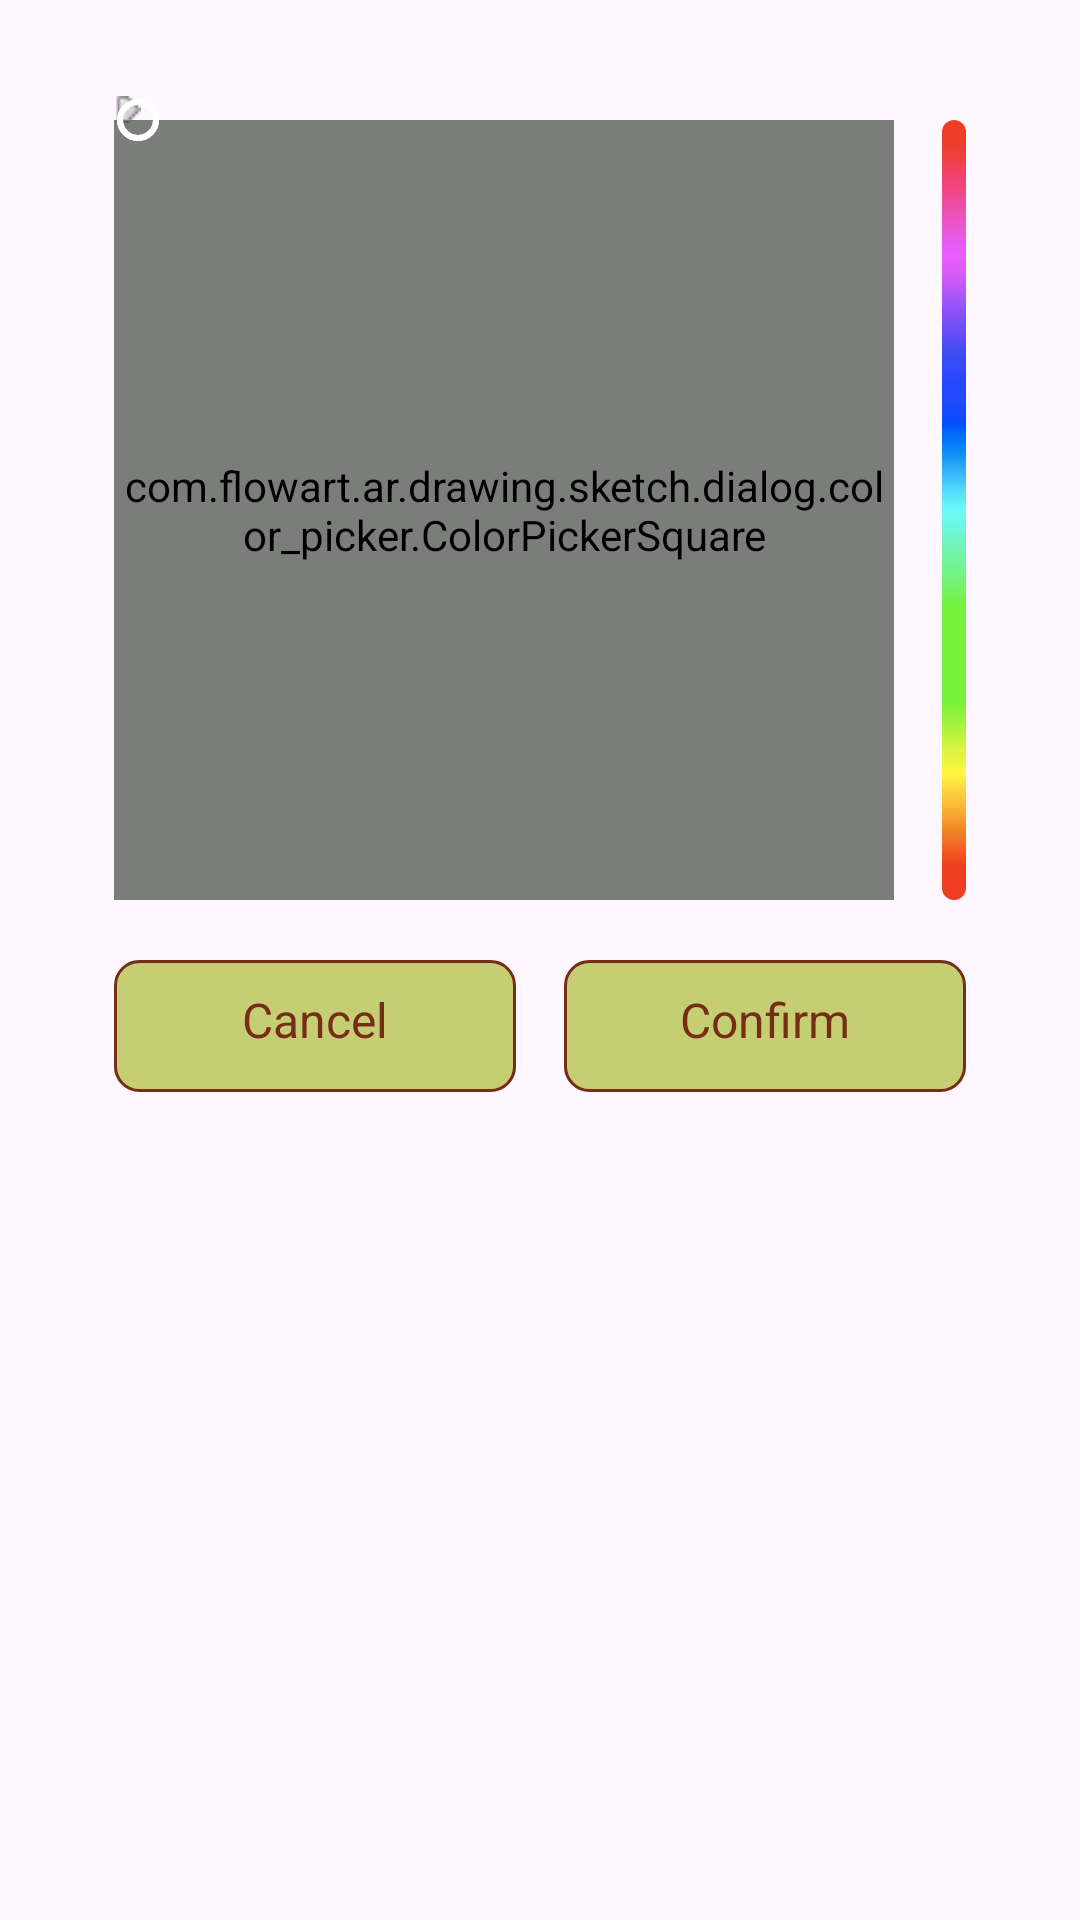

Here is an Android app screen rendered from its layout file. Give the layout XML and the strings, colors and styles it references.
<!-- AndroidManifest.xml: application theme Theme.BaseProject -->
<!-- res/layout/ambilwarna_dialog.xml -->
<?xml version="1.0" encoding="utf-8"?>
<androidx.constraintlayout.widget.ConstraintLayout xmlns:android="http://schemas.android.com/apk/res/android"
    xmlns:app="http://schemas.android.com/apk/res-auto"
    android:id="@+id/ambilwarna_dialogView"
    android:layout_width="match_parent"
    android:layout_height="wrap_content"
    android:paddingHorizontal="16dp"
    android:paddingVertical="32dp">

    <RelativeLayout
        android:id="@+id/ambilwarna_viewContainer"
        android:layout_width="wrap_content"
        android:layout_height="wrap_content"
        android:clipToPadding="false"
        app:layout_constraintEnd_toEndOf="parent"
        app:layout_constraintStart_toStartOf="parent"
        app:layout_constraintTop_toTopOf="parent">

        <com.flowart.ar.drawing.sketch.dialog.color_picker.ColorPickerSquare
            android:id="@+id/ambilwarna_viewSatBri"
            android:layout_width="260dp"
            android:layout_height="260dp"
            android:layout_marginVertical="8dp"
            android:layerType="software" />

        <androidx.constraintlayout.utils.widget.ImageFilterView
            android:id="@+id/ambilwarna_viewHue"
            android:layout_width="8dp"
            android:layout_height="260dp"
            android:layout_marginVertical="8dp"
            android:layout_marginStart="16dp"
            android:layout_toEndOf="@id/ambilwarna_viewSatBri"
            android:scaleType="fitXY"
            android:src="@drawable/ambilwarna_hue"
            app:round="8dp" />

        <ImageView
            android:id="@+id/ambilwarna_alphaCheckered"
            android:layout_width="30dp"
            android:layout_height="240dp"
            android:layout_marginStart="8dp"
            android:layout_toEndOf="@id/ambilwarna_viewHue"
            android:scaleType="fitXY"
            android:src="@drawable/ambilwarna_alphacheckered_tiled"
            android:visibility="gone" />

        <View
            android:id="@+id/ambilwarna_overlay"
            android:layout_width="30dp"
            android:layout_height="240dp"
            android:layout_marginStart="8dp"
            android:layout_toEndOf="@id/ambilwarna_viewHue"
            android:visibility="gone" />

        <com.google.android.material.imageview.ShapeableImageView
            android:id="@+id/ambilwarna_cursor"
            android:layout_width="16dp"
            android:layout_height="16dp"
            android:padding="2dp"
            android:scaleType="matrix"
            app:shapeAppearanceOverlay="@style/circleColor"
            app:strokeColor="@color/white"
            app:strokeWidth="2dp" />

        <ImageView
            android:id="@+id/ambilwarna_alphaCursor"
            android:layout_width="9dp"
            android:layout_height="9dp"
            android:scaleType="matrix"
            android:src="@drawable/ambilwarna_cursor" />

        <com.google.android.material.imageview.ShapeableImageView
            android:id="@+id/ambilwarna_target"
            android:layout_width="16dp"
            android:layout_height="16dp"
            android:padding="2dp"
            android:scaleType="matrix"
            app:shapeAppearanceOverlay="@style/circleColor"
            app:strokeColor="@color/white"
            app:strokeWidth="2dp" />

        <LinearLayout
            android:id="@+id/ambilwarna_state"
            android:layout_width="wrap_content"
            android:layout_height="wrap_content"
            android:layout_below="@id/ambilwarna_viewSatBri"
            android:layout_centerHorizontal="true"
            android:layout_marginTop="8dp"
            android:gravity="center"
            android:orientation="horizontal"
            android:visibility="gone">

            <FrameLayout
                android:layout_width="60dp"
                android:layout_height="30dp"
                android:visibility="gone">

                <View
                    android:layout_width="fill_parent"
                    android:layout_height="fill_parent"
                    android:background="@drawable/ambilwarna_alphacheckered_tiled" />

                <View
                    android:id="@+id/ambilwarna_oldColor"
                    android:layout_width="fill_parent"
                    android:layout_height="fill_parent"
                    android:background="#faa" />
            </FrameLayout>

            <ImageView
                android:layout_width="wrap_content"
                android:layout_height="wrap_content"
                android:paddingLeft="8dp"
                android:paddingRight="8dp"
                android:src="@drawable/ambilwarna_arrow_right" />

            <FrameLayout
                android:layout_width="60dp"
                android:layout_height="30dp">

                <View
                    android:layout_width="fill_parent"
                    android:layout_height="fill_parent"
                    android:background="@drawable/ambilwarna_alphacheckered_tiled" />

                <View
                    android:id="@+id/ambilwarna_newColor"
                    android:layout_width="fill_parent"
                    android:layout_height="fill_parent"
                    android:background="#aaf" />
            </FrameLayout>
        </LinearLayout>
    </RelativeLayout>

    <androidx.constraintlayout.widget.ConstraintLayout
        android:layout_width="0dp"
        android:layout_height="wrap_content"
        android:layout_marginTop="12dp"
        app:layout_constraintEnd_toEndOf="@id/ambilwarna_viewContainer"
        app:layout_constraintStart_toStartOf="@id/ambilwarna_viewContainer"
        app:layout_constraintTop_toBottomOf="@id/ambilwarna_viewContainer">

        <TextView
            android:id="@+id/btnCancel"
            style="@style/mBtn.a1"
            android:layout_width="0dp"
            android:layout_height="44dp"
            android:layout_marginEnd="8dp"
            android:background="@drawable/done_bg"
            android:gravity="center"
            android:paddingBottom="3dp"
            android:text="@string/cancel"
            android:textAllCaps="false"
            android:textColor="@color/mainTextColor"
            app:layout_constraintBottom_toBottomOf="parent"
            app:layout_constraintEnd_toStartOf="@id/btnDone"
            app:layout_constraintStart_toStartOf="parent"
            app:layout_constraintTop_toTopOf="parent" />

        <TextView
            android:id="@+id/btnDone"
            style="@style/mBtn.a1"
            android:layout_width="0dp"
            android:layout_height="44dp"
            android:layout_marginStart="8dp"
            android:background="@drawable/done_bg"
            android:gravity="center"
            android:minHeight="42dp"
            android:paddingBottom="3dp"
            android:text="@string/confirm"
            android:textAllCaps="false"
            android:textColor="@color/mainTextColor"
            app:layout_constraintBottom_toBottomOf="parent"
            app:layout_constraintEnd_toEndOf="parent"
            app:layout_constraintStart_toEndOf="@id/btnCancel"
            app:layout_constraintTop_toTopOf="parent" />
    </androidx.constraintlayout.widget.ConstraintLayout>


</androidx.constraintlayout.widget.ConstraintLayout>
<!-- resources referenced by this layout -->
<resources>
  <color name="mainTextColor">#762D16</color>
  <color name="white">#FFFFFFFF</color>
  <!-- drawable ambilwarna_arrow_right: webp bitmap (drawable, 318 bytes) -->
  <!-- drawable ambilwarna_cursor: webp bitmap (drawable, 192 bytes) -->
  <!-- drawable ambilwarna_hue: webp bitmap (drawable, 282 bytes) -->
  <!-- drawable done_bg (drawable) -->
  <?xml version="1.0" encoding="utf-8"?>
  <shape xmlns:android="http://schemas.android.com/apk/res/android"
      android:shape="rectangle">
  
      <stroke
          android:width="1dp"
          android:color="#762D16" />
      <corners android:radius="8dp" />
      <solid android:color="#C6CE73" />
  
  </shape>
  <string name="cancel">Cancel</string>
  <string name="confirm">Confirm</string>
  <style name="circleColor" parent="Base.Theme.BaseProject">
          <item name="cornerFamily">rounded</item>
          <item name="cornerSize">50%</item>
      </style>
  <style name="mBtn.a1" parent="mBtn">
          <item name="fontFamily">@font/fredoka_medium</item>
          <item name="android:textSize">16sp</item>
      </style>
  <style name="Theme.BaseProject" parent="Base.Theme.BaseProject" />
  <style name="Base.Theme.BaseProject" parent="Theme.Material3.DayNight.NoActionBar">
          
          
      </style>
  <style name="mBtn" parent="singleLineTxt" />
  <style name="singleLineTxt">
          <item name="android:singleLine">true</item>
          <item name="android:marqueeRepeatLimit">marquee_forever</item>
          <item name="android:ellipsize">marquee</item>
          <item name="android:includeFontPadding">false</item>
      </style>
</resources>
